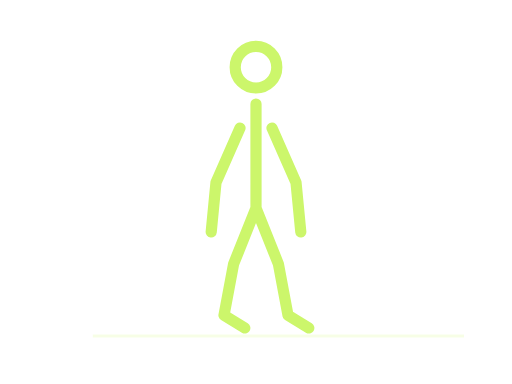
t = 0.00 s
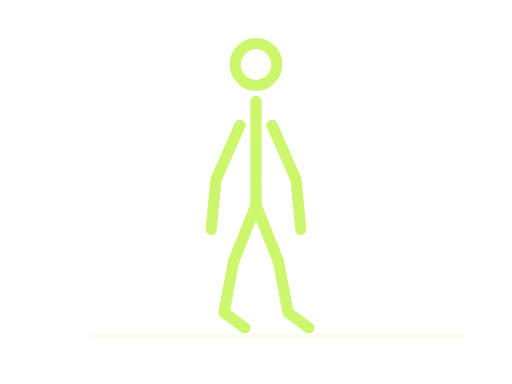
t = 0.71 s
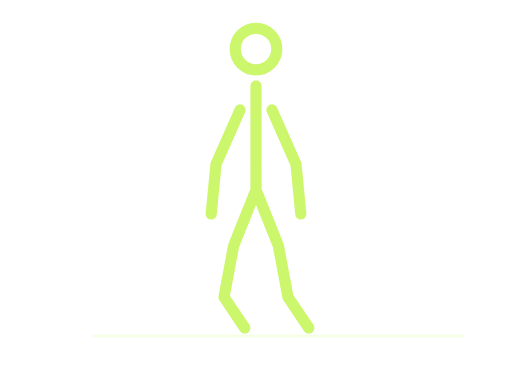
t = 1.38 s
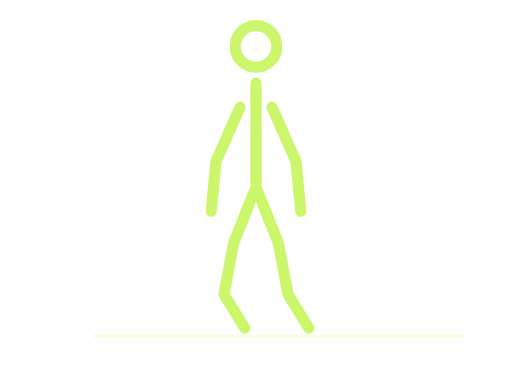
t = 1.85 s
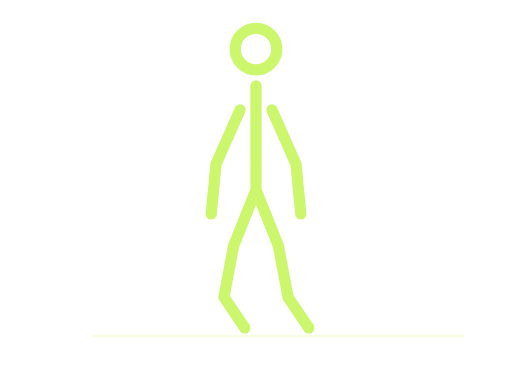
t = 2.66 s
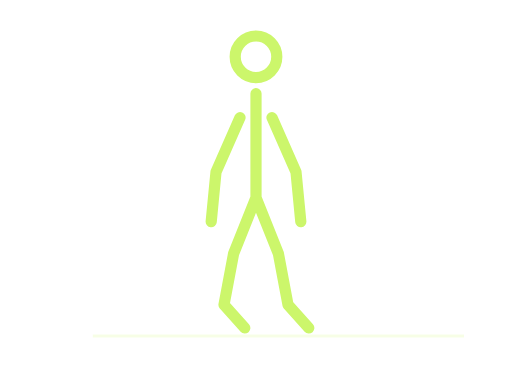
t = 3.04 s

The animated SVG that drew these frames (rendered in a browser with its animation timeline set to each time). Animation: 3 SMIL elements (animate=3); one cycle of 3.80 s, repeats indefinitely.

<svg xmlns="http://www.w3.org/2000/svg" width="320" height="240" viewBox="0 0 320 240" role="img"><title>Calf raises stickman demonstration</title><desc>Simplified movement guide. Follow the numbered instructions for technique.</desc><path d="M58 210H290" stroke="#ccf66b" stroke-opacity=".17" stroke-width="2"/><style>.still{display:none}@media(prefers-reduced-motion:reduce){.motion{display:none}.still{display:inline}}</style><g class="motion"><g fill="none" stroke="#ccf66b" stroke-width="7" stroke-linecap="round" stroke-linejoin="round"><circle cx="160" cy="42" r="13"><animate attributeName="cx" values="160;160;160;160;160" keyTimes="0;0.1;0.45;0.6;1" calcMode="spline" keySplines=".42 0 .58 1;.42 0 .58 1;.42 0 .58 1;.42 0 .58 1" dur="3.8s" repeatCount="indefinite"/><animate attributeName="cy" values="42;42;29;29;42" keyTimes="0;0.1;0.45;0.6;1" calcMode="spline" keySplines=".42 0 .58 1;.42 0 .58 1;.42 0 .58 1;.42 0 .58 1" dur="3.8s" repeatCount="indefinite"/></circle><path d="M160 65L160 130M160 130L146 165L140 197M160 130L174 165L180 197M150 80L135 114L132 145M170 80L185 114L188 145M140 197L153 205M180 197L193 205"><animate attributeName="d" values="M160 65L160 130M160 130L146 165L140 197M160 130L174 165L180 197M150 80L135 114L132 145M170 80L185 114L188 145M140 197L153 205M180 197L193 205;M160 65L160 130M160 130L146 165L140 197M160 130L174 165L180 197M150 80L135 114L132 145M170 80L185 114L188 145M140 197L153 205M180 197L193 205;M160 52L160 117M160 117L146 152L140 184M160 117L174 152L180 184M150 67L135 101L132 132M170 67L185 101L188 132M140 184L153 205M180 184L193 205;M160 52L160 117M160 117L146 152L140 184M160 117L174 152L180 184M150 67L135 101L132 132M170 67L185 101L188 132M140 184L153 205M180 184L193 205;M160 65L160 130M160 130L146 165L140 197M160 130L174 165L180 197M150 80L135 114L132 145M170 80L185 114L188 145M140 197L153 205M180 197L193 205" keyTimes="0;0.1;0.45;0.6;1" calcMode="spline" keySplines=".42 0 .58 1;.42 0 .58 1;.42 0 .58 1;.42 0 .58 1" dur="3.8s" repeatCount="indefinite"/></path></g></g><g class="still"><g fill="none" stroke="#ccf66b" stroke-width="7" stroke-linecap="round" stroke-linejoin="round"><circle cx="160" cy="42" r="13"></circle><path d="M160 65L160 130M160 130L146 165L140 197M160 130L174 165L180 197M150 80L135 114L132 145M170 80L185 114L188 145M140 197L153 205M180 197L193 205"></path></g></g></svg>
